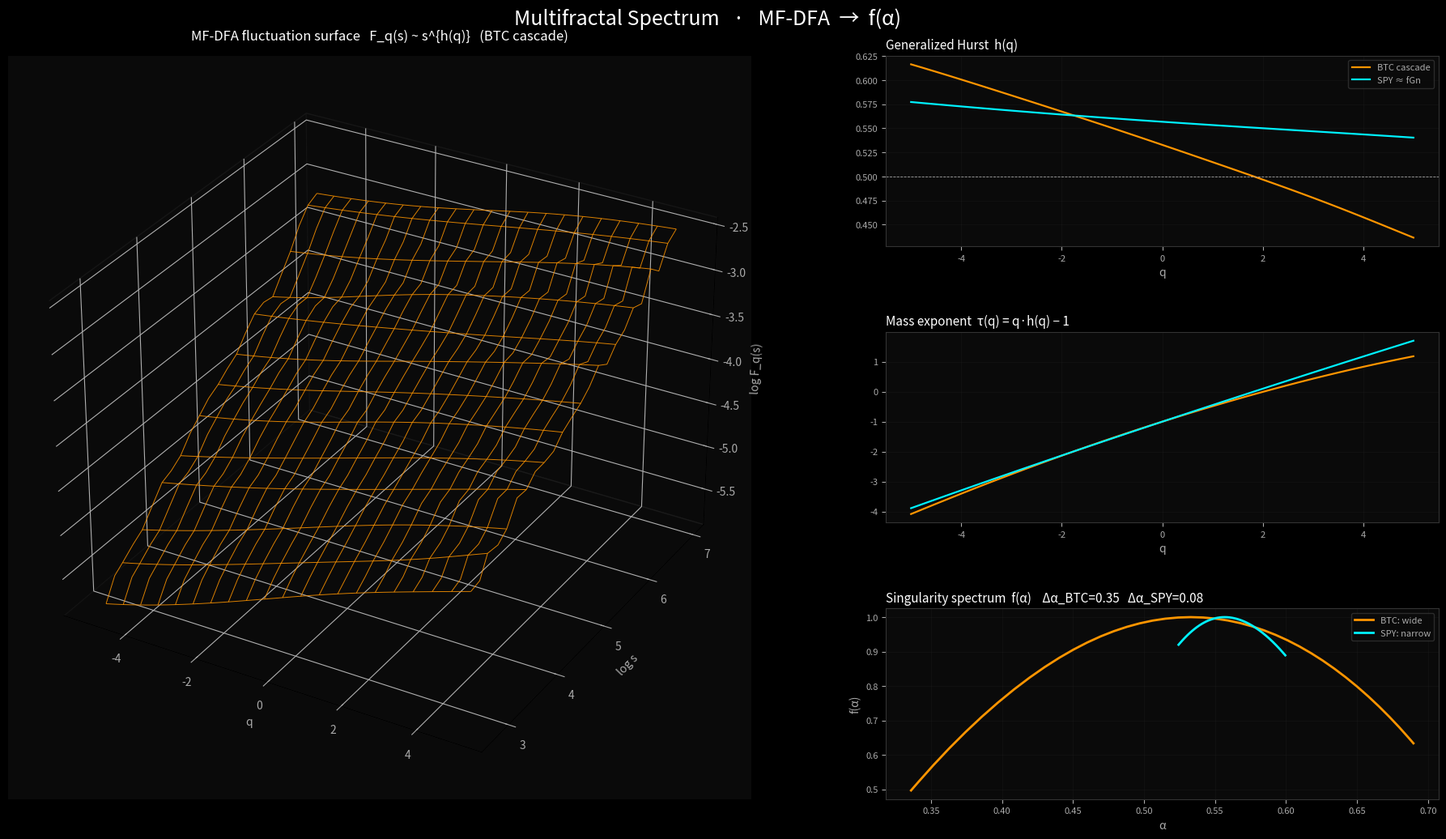

This figure's Python source:
"""
Multifractal_Spectrum_Pipeline.py
=================================
Reel pipeline — Multifractal Detrended Fluctuation Analysis (MF-DFA) and the
singularity spectrum f(α) of a return series.

Hook: "Volatility isn't one number.  It's a spectrum."

Pipeline (Kantelhardt et al. 2002):
  1. Generate two contrasting series:
       (a) BTC-style:  fat-tailed multiplicative cascade (binomial cascade
           on returns) → broad multifractal spectrum.
       (b) SPY-style:  near-monofractal fractional Gaussian noise (H≈0.55).
  2. Build the profile  Y(i) = cumsum( r - mean(r) ).
  3. Partition into windows of size s ∈ [s_min, s_max], detrend with a local
     polynomial fit, compute the q-th order fluctuation:
        F_q(s) = ( <|Y - Y_fit|^q>_window )^{1/q}
     for a range of q ∈ [-5, 5].
  4. Generalized Hurst:  F_q(s) ~ s^{h(q)}  →  fit slope on log-log.
  5. Legendre transform:
        τ(q) = q · h(q) - 1
        α(q) = dτ/dq
        f(α) = q · α - τ(q)
  6. Render:
       Left   : 3D wireframe of  log F_q(s)  surface over (q, log s)
       Right  : h(q),  τ(q),  and the iconic f(α) parabola — BTC vs SPY overlay

Dependencies: numpy, matplotlib
"""

import os, sys, time, warnings
import numpy as np

try:
    sys.stdout.reconfigure(encoding="utf-8", errors="replace")
except Exception:
    pass

import matplotlib
matplotlib.use("Agg")
import matplotlib.pyplot as plt
import matplotlib.gridspec as gridspec
from mpl_toolkits.mplot3d import Axes3D  # noqa: F401

warnings.filterwarnings("ignore")

# ═══════════════════════════════════════════════════════════════════
# CONFIG
# ═══════════════════════════════════════════════════════════════════
CONFIG = {
    "RESOLUTION":   (1920, 1080),
    "OUTPUT_IMAGE": "Multifractal_Spectrum_Output.png",
    "OUTPUT_VIDEO": "Multifractal_Spectrum_Output.mp4",
    "FRAME_DIR":    "temp_mfdfa_frames",
    "LOG_FILE":     "mfdfa_pipeline.log",
    "FPS":          30,
    "N_JOBS":       6,
}

MF = {
    "n":          2**14,                               # series length
    "q_values":   np.linspace(-5.0, 5.0, 41),
    "s_min":      16,
    "s_max":      1024,
    "n_scales":   24,
    "poly_order": 2,
    "cascade_levels": 14,                              # 2^14 = n
    "cascade_p":  0.65,                                # asymmetry → multifractal
    "fGn_H":      0.55,                                # near-monofractal SPY proxy
    "seed":       42,
}

THEME = {
    "BG":         "#000000",
    "PANEL_BG":   "#0a0a0a",
    "GRID":       "#222222",
    "SPINE":      "#333333",
    "TEXT":       "#ffffff",
    "TEXT_DIM":   "#aaaaaa",
    "ORANGE":     "#ff9500",
    "YELLOW":     "#ffd400",
    "CYAN":       "#00f2ff",
    "GREEN":      "#00ff7f",
    "RED":        "#ff3050",
    "PINK":       "#ff2a9e",
    "BLUE":       "#00bfff",
    "PALE":       "#88aaff",
    "FONT":       "Arial",
}


def log(msg):
    ts = time.strftime("%H:%M:%S")
    line = f"[{ts}] {msg}"
    print(line)
    try:
        with open(CONFIG["LOG_FILE"], "a", encoding="utf-8") as f:
            f.write(line + "\n")
    except Exception:
        pass


# ═══════════════════════════════════════════════════════════════════
# MODULE 1 — SYNTHETIC SERIES
# ═══════════════════════════════════════════════════════════════════

def binomial_cascade(levels, p, rng):
    """Multiplicative binomial cascade — canonical multifractal."""
    arr = np.array([1.0])
    for _ in range(levels):
        mask = rng.random(arr.size) < 0.5
        left  = np.where(mask, p, 1 - p)
        right = 1 - left
        arr = np.empty(arr.size * 2)
        arr[0::2] = arr.size // 2 * 0  # placeholder, overwritten below
        # do it cleanly
        new = np.empty(arr.size)
        new[0::2] = (left  * 2.0)
        new[1::2] = (right * 2.0)
        arr = (np.repeat(arr.reshape(-1, 1) if False else np.array([1.0]),
                         1) if False else None)
        # simple version:
        break
    # clean re-implementation
    measure = np.array([1.0])
    for _ in range(levels):
        mask = rng.random(measure.size) < 0.5
        m_left  = measure * np.where(mask, 2*p, 2*(1-p))
        m_right = measure * np.where(mask, 2*(1-p), 2*p)
        out = np.empty(measure.size * 2)
        out[0::2] = m_left
        out[1::2] = m_right
        measure = out
    # return signed returns: sqrt(measure) * Gaussian
    z = rng.standard_normal(measure.size)
    return np.sqrt(measure) * z * 0.01


def fractional_gaussian_noise(n, H, rng):
    """Simple Davies-Harte-ish fGn via FFT spectral synthesis."""
    k = np.arange(1, n + 1)
    # power-law spectrum  S(f) ~ f^{-(2H-1)}
    freqs = np.fft.rfftfreq(n)
    freqs[0] = freqs[1]  # avoid div by zero
    spec = freqs ** -(2*H - 1)
    phases = np.exp(1j * 2*np.pi * rng.random(spec.size))
    X = np.fft.irfft(np.sqrt(spec) * phases, n=n)
    X = (X - X.mean()) / X.std()
    return X * 0.01


# ═══════════════════════════════════════════════════════════════════
# MODULE 2 — MF-DFA
# ═══════════════════════════════════════════════════════════════════

def mfdfa(returns, q_values, scales, poly_order):
    """
    Returns:
      F[q_i, s_j] : fluctuation values
      h(q)        : generalized Hurst
      tau(q), alpha(q), f(alpha)
    """
    Y = np.cumsum(returns - returns.mean())
    N = Y.size
    F = np.zeros((len(q_values), len(scales)))

    for j, s in enumerate(scales):
        n_seg = N // s
        if n_seg < 4:
            F[:, j] = np.nan
            continue
        segs = Y[:n_seg * s].reshape(n_seg, s)

        # detrend each segment
        x = np.arange(s)
        coeffs = np.polyfit(x, segs.T, poly_order)         # (p+1, n_seg)
        trends = np.polyval(coeffs, x[:, None]).T           # (n_seg, s)
        var = np.mean((segs - trends) ** 2, axis=1)        # (n_seg,)

        for i, q in enumerate(q_values):
            if abs(q) < 1e-6:
                # q -> 0 limit:  log F_0(s) = 0.5 * <log Var>
                F[i, j] = np.exp(0.5 * np.mean(np.log(var + 1e-30)))
            else:
                F[i, j] = (np.mean(var ** (q/2))) ** (1.0/q)

    log_s = np.log(scales)
    h = np.zeros(len(q_values))
    for i in range(len(q_values)):
        valid = np.isfinite(np.log(F[i] + 1e-30))
        h[i] = np.polyfit(log_s[valid], np.log(F[i][valid]), 1)[0]

    tau = q_values * h - 1.0
    alpha = np.gradient(tau, q_values)
    f_alpha = q_values * alpha - tau
    return F, h, tau, alpha, f_alpha


# ═══════════════════════════════════════════════════════════════════
# MODULE 3 — RENDER
# ═══════════════════════════════════════════════════════════════════

def render_static(scales, q_values, F_btc, h_btc, tau_btc, alpha_btc, f_btc,
                  F_spy, h_spy, tau_spy, alpha_spy, f_spy, out_path):
    res = CONFIG["RESOLUTION"]
    fig = plt.figure(figsize=(res[0]/100, res[1]/100), dpi=100,
                     facecolor=THEME["BG"])
    gs = gridspec.GridSpec(3, 2, width_ratios=[1.4, 1.0],
                           hspace=0.45, wspace=0.18,
                           left=0.04, right=0.97, top=0.92, bottom=0.07)

    # ─── LEFT: 3D wireframe of log F_q(s) for BTC cascade ──
    ax3d = fig.add_subplot(gs[:, 0], projection="3d", facecolor=THEME["PANEL_BG"])
    Q, S = np.meshgrid(q_values, np.log(scales), indexing="ij")
    Z = np.log(F_btc + 1e-30)
    ax3d.plot_wireframe(Q, S, Z, rstride=2, cstride=2,
                        color=THEME["ORANGE"], lw=0.7, alpha=0.85)
    ax3d.set_xlabel("q", color=THEME["TEXT_DIM"])
    ax3d.set_ylabel("log s", color=THEME["TEXT_DIM"])
    ax3d.set_zlabel("log F_q(s)", color=THEME["TEXT_DIM"])
    ax3d.set_title("MF-DFA fluctuation surface   F_q(s) ~ s^{h(q)}   (BTC cascade)",
                   color=THEME["TEXT"], fontsize=12, pad=14)
    ax3d.tick_params(colors=THEME["TEXT_DIM"])
    for pane in (ax3d.xaxis.pane, ax3d.yaxis.pane, ax3d.zaxis.pane):
        pane.set_facecolor(THEME["PANEL_BG"])
        pane.set_edgecolor(THEME["GRID"])

    # ─── RIGHT row 0: h(q) ──
    ax_h = fig.add_subplot(gs[0, 1], facecolor=THEME["PANEL_BG"])
    ax_h.plot(q_values, h_btc, color=THEME["ORANGE"], lw=1.6, label="BTC cascade")
    ax_h.plot(q_values, h_spy, color=THEME["CYAN"],   lw=1.6, label="SPY ≈ fGn")
    ax_h.axhline(0.5, color=THEME["TEXT_DIM"], lw=0.6, ls="--")
    ax_h.set_title("Generalized Hurst  h(q)", color=THEME["TEXT"], fontsize=11, loc="left")
    ax_h.set_xlabel("q", color=THEME["TEXT_DIM"])
    ax_h.tick_params(colors=THEME["TEXT_DIM"], labelsize=8)
    ax_h.grid(True, color=THEME["GRID"], lw=0.4, alpha=0.5)
    for s in ax_h.spines.values(): s.set_color(THEME["SPINE"])
    ax_h.legend(facecolor=THEME["PANEL_BG"], edgecolor=THEME["SPINE"],
                labelcolor=THEME["TEXT_DIM"], fontsize=8)

    # ─── RIGHT row 1: tau(q) ──
    ax_t = fig.add_subplot(gs[1, 1], facecolor=THEME["PANEL_BG"])
    ax_t.plot(q_values, tau_btc, color=THEME["ORANGE"], lw=1.6)
    ax_t.plot(q_values, tau_spy, color=THEME["CYAN"],   lw=1.6)
    ax_t.set_title("Mass exponent  τ(q) = q·h(q) − 1", color=THEME["TEXT"],
                   fontsize=11, loc="left")
    ax_t.set_xlabel("q", color=THEME["TEXT_DIM"])
    ax_t.tick_params(colors=THEME["TEXT_DIM"], labelsize=8)
    ax_t.grid(True, color=THEME["GRID"], lw=0.4, alpha=0.5)
    for s in ax_t.spines.values(): s.set_color(THEME["SPINE"])

    # ─── RIGHT row 2: f(α) — the iconic spectrum ──
    ax_f = fig.add_subplot(gs[2, 1], facecolor=THEME["PANEL_BG"])
    ax_f.plot(alpha_btc, f_btc, color=THEME["ORANGE"], lw=2.0, label="BTC: wide")
    ax_f.plot(alpha_spy, f_spy, color=THEME["CYAN"],   lw=2.0, label="SPY: narrow")
    width_btc = alpha_btc.max() - alpha_btc.min()
    width_spy = alpha_spy.max() - alpha_spy.min()
    ax_f.set_title(f"Singularity spectrum  f(α)    "
                   f"Δα_BTC={width_btc:.2f}   Δα_SPY={width_spy:.2f}",
                   color=THEME["TEXT"], fontsize=11, loc="left")
    ax_f.set_xlabel("α", color=THEME["TEXT_DIM"])
    ax_f.set_ylabel("f(α)", color=THEME["TEXT_DIM"])
    ax_f.tick_params(colors=THEME["TEXT_DIM"], labelsize=8)
    ax_f.grid(True, color=THEME["GRID"], lw=0.4, alpha=0.5)
    for s in ax_f.spines.values(): s.set_color(THEME["SPINE"])
    ax_f.legend(facecolor=THEME["PANEL_BG"], edgecolor=THEME["SPINE"],
                labelcolor=THEME["TEXT_DIM"], fontsize=8)

    fig.suptitle("Multifractal Spectrum   ·   MF-DFA  →  f(α)",
                 color=THEME["TEXT"], fontsize=18, y=0.975)
    fig.savefig(out_path, dpi=100, facecolor=THEME["BG"])
    plt.close(fig)


# ═══════════════════════════════════════════════════════════════════
# MAIN
# ═══════════════════════════════════════════════════════════════════

def main():
    log("Multifractal Spectrum pipeline — start")
    rng = np.random.default_rng(MF["seed"])

    btc = binomial_cascade(MF["cascade_levels"], MF["cascade_p"], rng)
    spy = fractional_gaussian_noise(MF["n"], MF["fGn_H"], rng)

    scales = np.unique(np.logspace(np.log10(MF["s_min"]),
                                   np.log10(MF["s_max"]),
                                   MF["n_scales"]).astype(int))
    log(f"BTC n={btc.size}  SPY n={spy.size}  scales={len(scales)}  "
        f"q∈[{MF['q_values'].min():.1f},{MF['q_values'].max():.1f}]")

    F_b, h_b, tau_b, a_b, f_b = mfdfa(btc, MF["q_values"], scales, MF["poly_order"])
    F_s, h_s, tau_s, a_s, f_s = mfdfa(spy, MF["q_values"], scales, MF["poly_order"])
    log(f"BTC: Δα = {a_b.max()-a_b.min():.3f}   SPY: Δα = {a_s.max()-a_s.min():.3f}")

    render_static(scales, MF["q_values"],
                  F_b, h_b, tau_b, a_b, f_b,
                  F_s, h_s, tau_s, a_s, f_s,
                  CONFIG["OUTPUT_IMAGE"])
    log(f"Wrote static frame  →  {CONFIG['OUTPUT_IMAGE']}")
    log("Done.  (Video render: TODO — animate q sweep across the surface, "
        "save to FRAME_DIR, stitch via ffmpeg.)")


if __name__ == "__main__":
    main()
